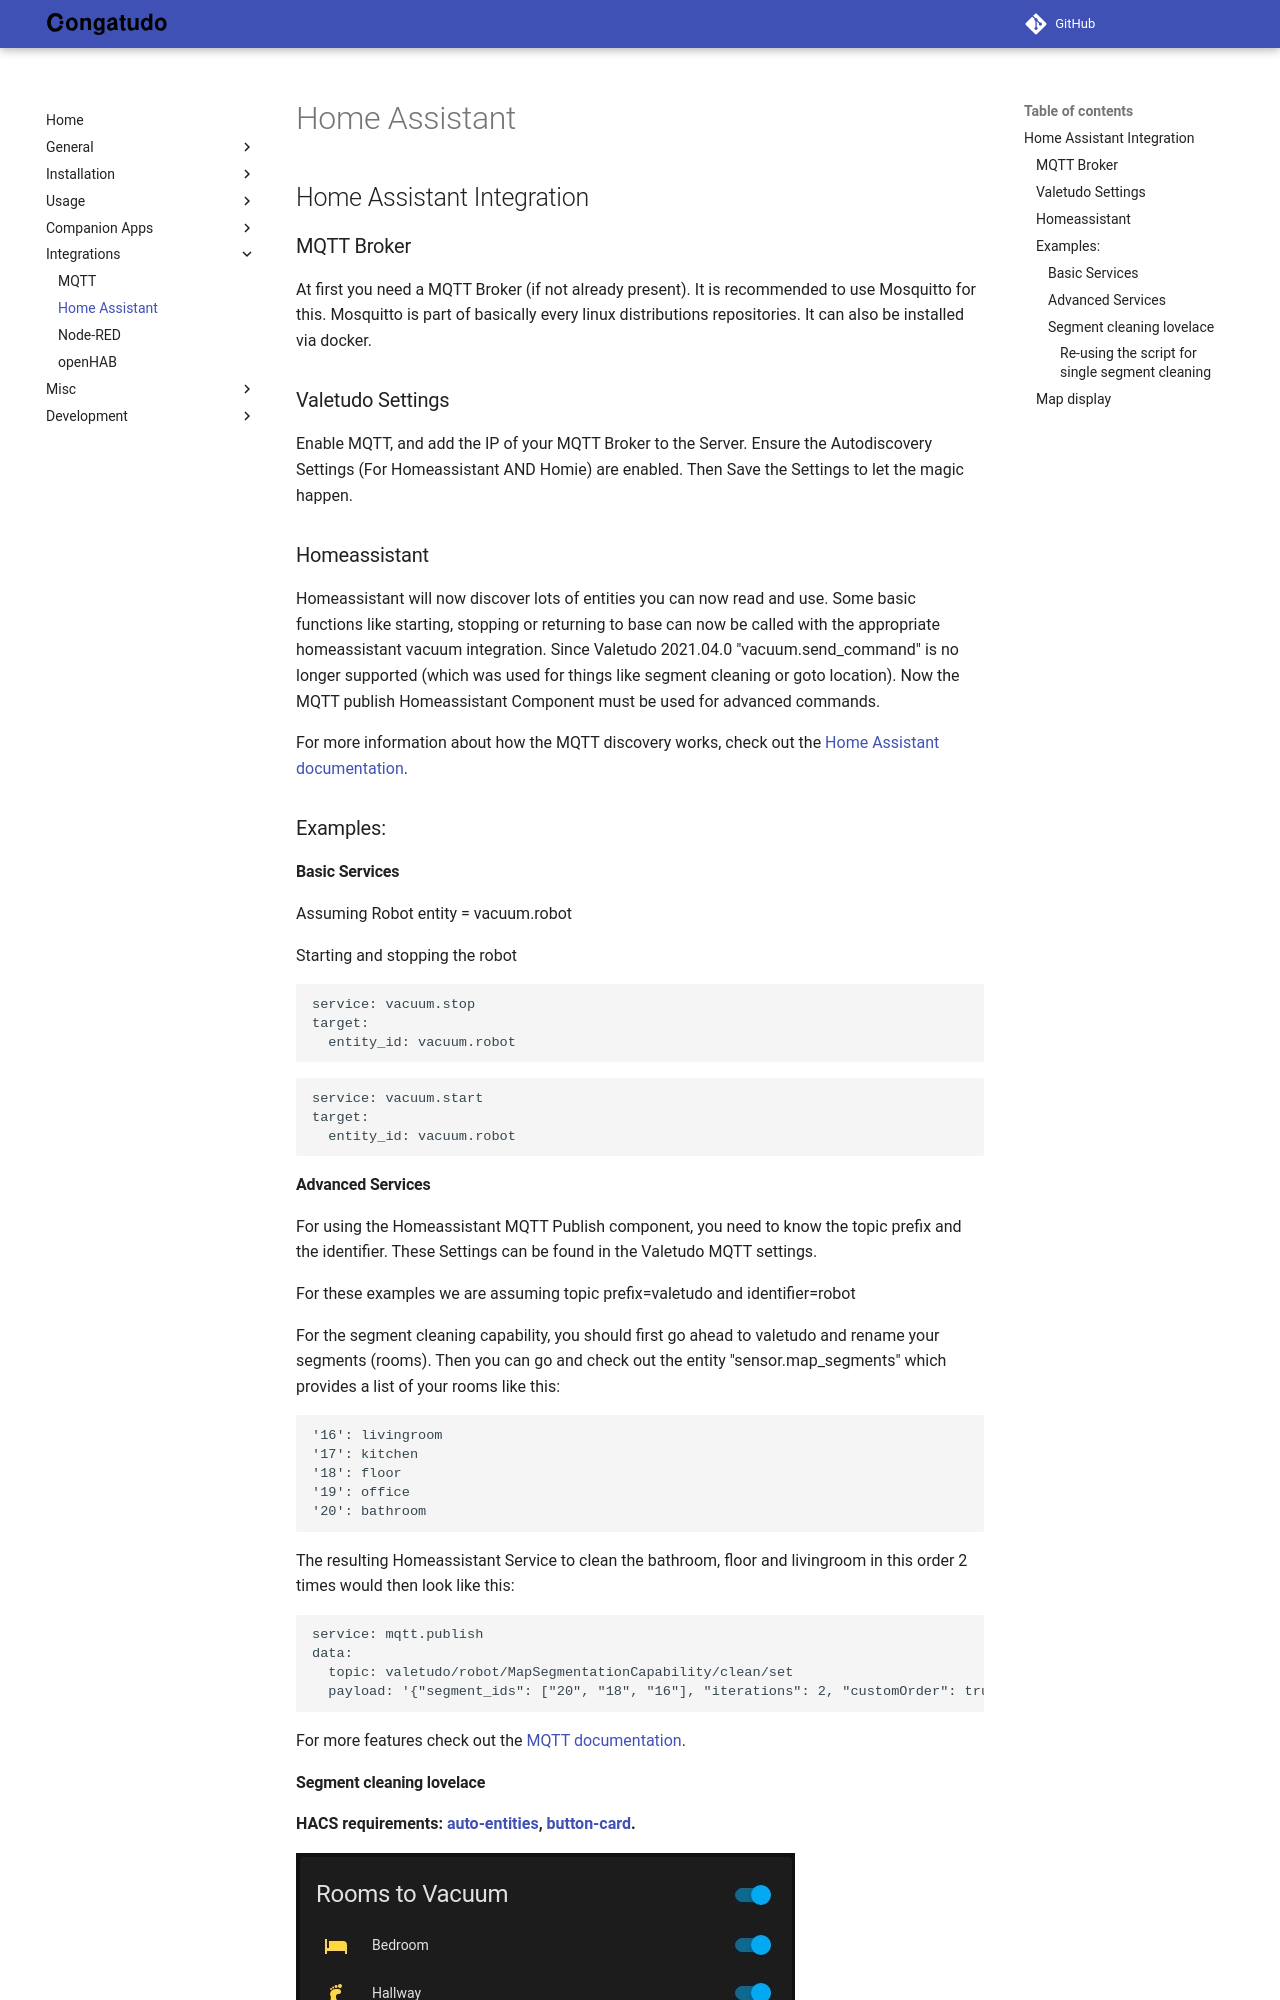

repository: congatudo/Congatudo · page: integrations/home-assistant-integration/index.html · generator: mkdocs

---
title: Home Assistant
category: Integrations
order: 21
---
## Home Assistant Integration

### MQTT Broker
At first you need a MQTT Broker (if not already present). It is recommended to use Mosquitto for this.
Mosquitto is part of basically every linux distributions repositories. It can also be installed via docker.

### Valetudo Settings
Enable MQTT, and add the IP of your MQTT Broker to the Server.
Ensure the Autodiscovery Settings (For Homeassistant AND Homie) are enabled. Then Save the Settings to let the magic happen.

### Homeassistant
Homeassistant will now discover lots of entities you can now read and use.
Some basic functions like starting, stopping or returning to base can now be called with the appropriate homeassistant vacuum integration.
Since Valetudo 2021.04.0 "vacuum.send_command" is no longer supported (which was used for things like segment cleaning or goto location).
Now the MQTT publish Homeassistant Component must be used for advanced commands.

For more information about how the MQTT discovery works, check out the [Home Assistant documentation](https://www.home-assistant.io/docs/mqtt/discovery/#discovery-topic).

### Examples:

#### Basic Services

Assuming Robot entity = vacuum.robot

Starting and stopping the robot
```
service: vacuum.stop
target:
  entity_id: vacuum.robot
```

```
service: vacuum.start
target:
  entity_id: vacuum.robot
```

#### Advanced Services

For using the Homeassistant MQTT Publish component, you need to know the topic prefix and the identifier. These Settings can be found in the Valetudo MQTT settings.

For these examples we are assuming topic prefix=valetudo and identifier=robot

For the segment cleaning capability, you should first go ahead to valetudo and rename your segments (rooms). Then you can go and check out the entity "sensor.map_segments" which provides a list of your rooms like this:

```
'16': livingroom
'17': kitchen
'18': floor
'19': office
'20': bathroom
```

The resulting Homeassistant Service to clean the bathroom, floor and livingroom in this order 2 times would then look like this:

```
service: mqtt.publish
data:
  topic: valetudo/robot/MapSegmentationCapability/clean/set
  payload: '{"segment_ids": ["20", "18", "16"], "iterations": 2, "customOrder": true}'
```

For more features check out the [MQTT documentation](./mqtt.md).
